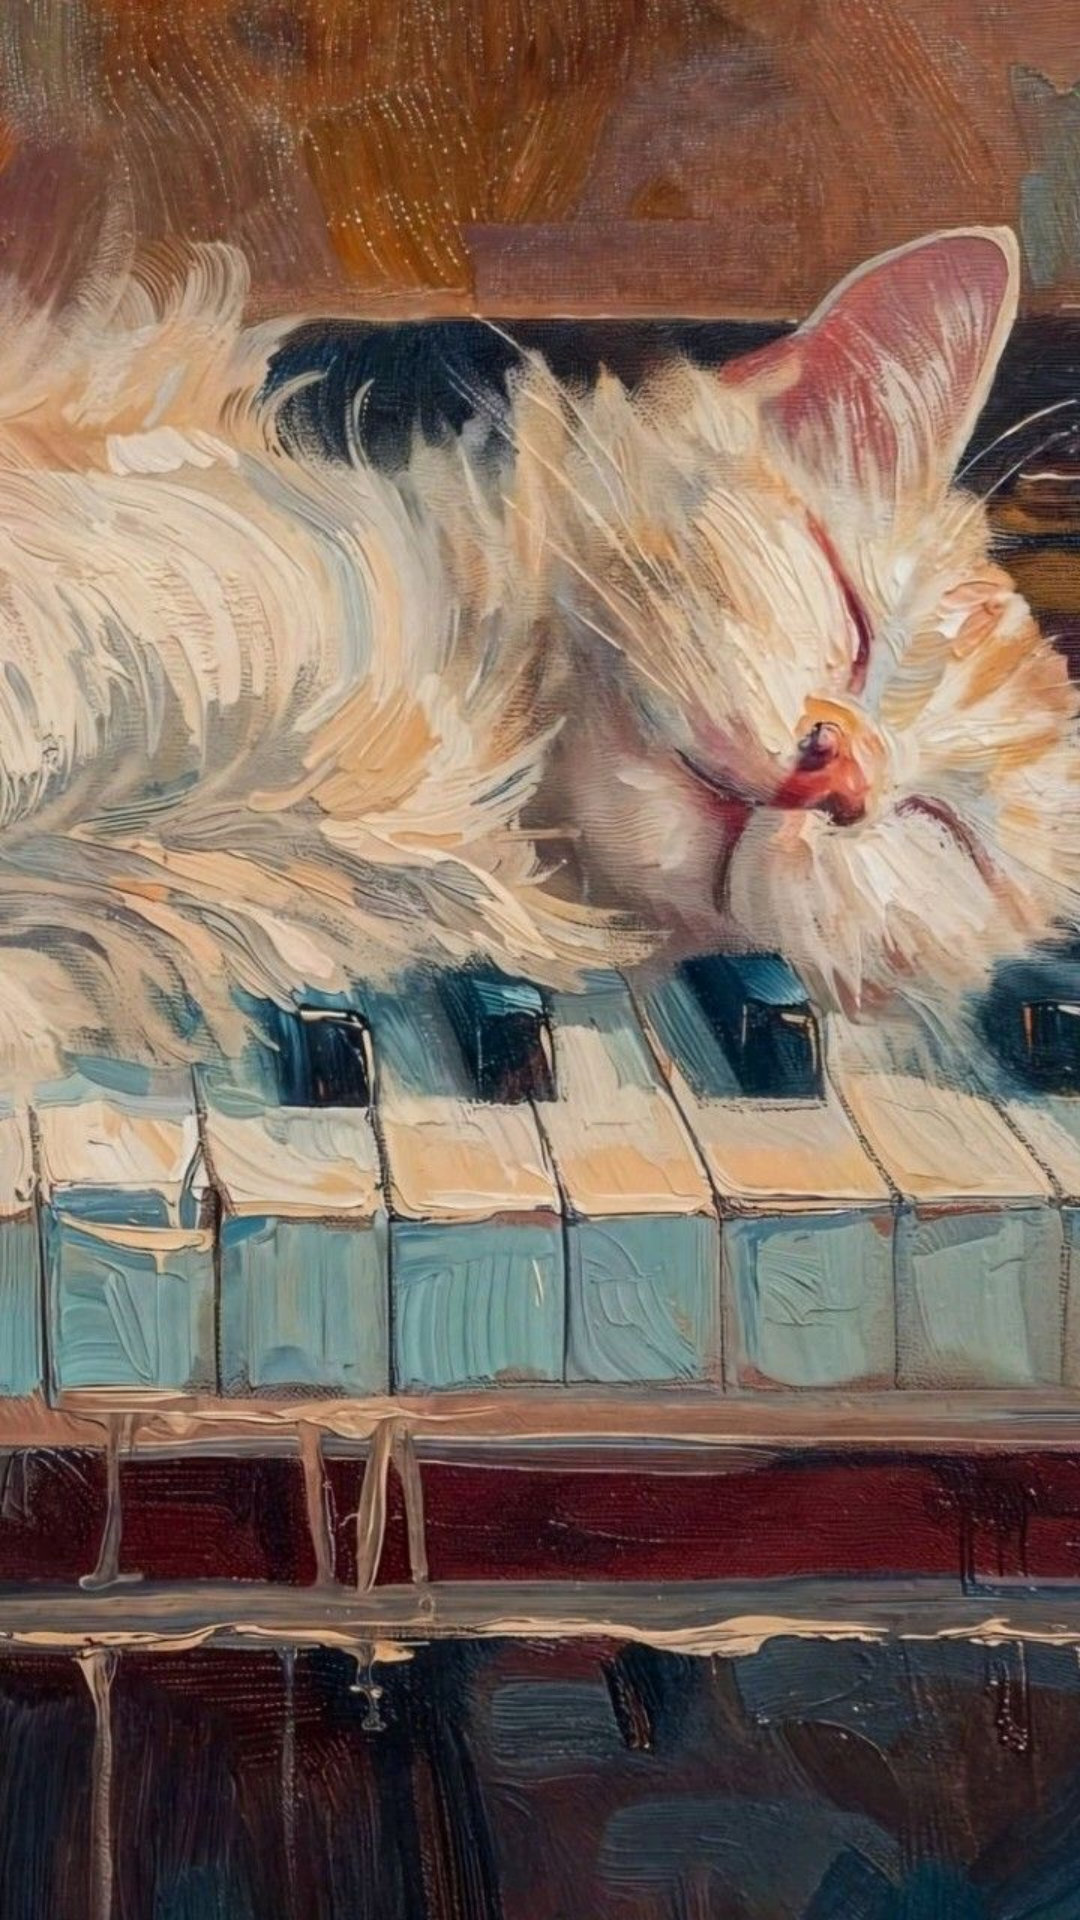

Reconstruct the res/layout file that produces this screen, plus the resources it refers to.
<!-- AndroidManifest.xml: application theme Theme._4DeTocho -->
<!-- res/layout/activity_main_operaciones.xml -->
<?xml version="1.0" encoding="utf-8"?>
<LinearLayout xmlns:android="http://schemas.android.com/apk/res/android"
    xmlns:tools="http://schemas.android.com/tools"
    android:id="@+id/main"
    android:layout_width="match_parent"
    android:layout_height="match_parent"
    android:orientation="vertical"
    tools:context=".OperacionesMainActivity"
    android:background="@drawable/gato"
    android:gravity="center_horizontal">

    <FrameLayout
        android:layout_width="match_parent"
        android:layout_height="700dp"
        android:id="@+id/ContenedorFragmentos">
    </FrameLayout>

    <LinearLayout
        android:layout_width="wrap_content"
        android:layout_height="wrap_content"
        android:orientation="horizontal"
        android:gravity="center_horizontal">

        <com.google.android.material.button.MaterialButton
            android:id="@+id/BtnSuma"
            android:layout_width="wrap_content"
            android:layout_height="wrap_content"
            android:backgroundTint="@color/white"
            android:text="+"
            android:textColor="#C2185B"
            android:textSize="25dp"
            android:textStyle="bold" />

        <com.google.android.material.button.MaterialButton
            android:id="@+id/BtnResta"
            android:layout_width="wrap_content"
            android:layout_height="wrap_content"
            android:backgroundTint="@color/white"
            android:text="-"
            android:textColor="#C2185B"
            android:textSize="25dp"
            android:textStyle="bold" />

        <com.google.android.material.button.MaterialButton
            android:id="@+id/BtnMultiplicacion"
            android:layout_width="wrap_content"
            android:layout_height="wrap_content"
            android:backgroundTint="@color/white"
            android:text="x"
            android:textColor="#C2185B"
            android:textSize="25dp"
            android:textStyle="bold" />

        <com.google.android.material.button.MaterialButton
            android:id="@+id/BtnDivision"
            android:layout_width="wrap_content"
            android:layout_height="wrap_content"
            android:backgroundTint="@color/white"
            android:text="÷"
            android:textColor="#C2185B"
            android:textSize="25dp"
            android:textStyle="bold"/>
    </LinearLayout>

    <com.google.android.material.button.MaterialButton
        android:layout_width="wrap_content"
        android:layout_height="wrap_content"
        android:text="Regresar"
        android:id="@+id/RegresarOperaciones"
        android:backgroundTint="#C2185B"
        android:layout_marginTop="10dp"
        android:textColor="@color/white"/>

</LinearLayout>
<!-- resources referenced by this layout -->
<resources>
  <!-- drawable gato: jpeg bitmap (drawable, 182845 bytes) -->
  <style name="Theme._4DeTocho" parent="Base.Theme._4DeTocho" />
  <style name="Base.Theme._4DeTocho" parent="Theme.Material3.DayNight.NoActionBar">
          
          
      </style>
  <!-- not gathered from this repository: default colours our renderer supplied (Android Studio template values) -->
  <color name="white">#FFFFFFFF</color>
</resources>
